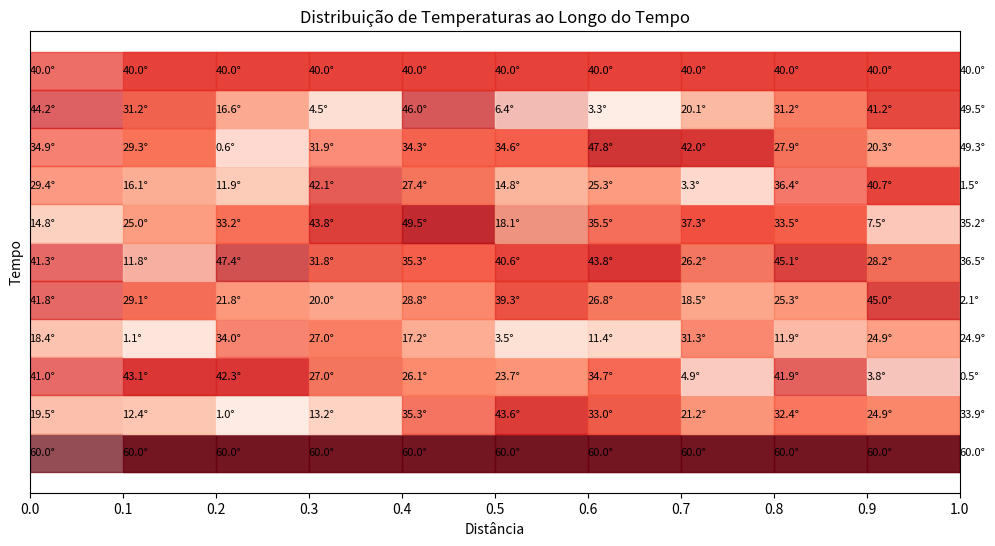

Recreate this plot in Python.
import numpy as np
import matplotlib.pyplot as plt

# Dados
N = 9  # Número de elementos (pode ser ajustado conforme necessário)
h = 0.1  # Passo no eixo x
Tbegin = 60  # Temperatura inicial
Tend = 40  # Temperatura final

# Definindo a distância (eixo x)
x_barra = [i*h for i in range(N + 2)]

# Gerar a matriz de temperaturas (N + 2 linhas e N + 2 colunas)
# Aqui, a primeira linha é Tbegin, a última é Tend, e as intermediárias são aleatórias
T = np.random.rand(N + 2, N + 2) * 50  # Criando uma matriz aleatória de 0 a 50 para simular as temperaturas

# Colocando as temperaturas inicial e final nas bordas
T[0, :] = Tbegin  # Temperatura inicial
T[-1, :] = Tend   # Temperatura final

# Parâmetros do gráfico
altura = 0.5
norm = plt.Normalize(T.min(), T.max()) 
colors = plt.cm.Reds(norm(T))

# Criando o gráfico
plt.figure(figsize=(12, 6))  # Aumentando a altura para mais camadas de tempo

# O tempo será o eixo y e a distância será o eixo x
for t in range(N + 2):  # Para cada instante de tempo (linha da matriz T)
    # Empilhando as barras para cada "tempo"
    for i in range(N + 2):  # Para cada ponto no eixo x
        plt.fill_between(x_barra[i:i+3], t * altura, (t + 1) * altura, color=colors[t, i], alpha=0.7)

    # Adicionando o texto da temperatura acima das barras
    for i in range(N + 2):
        plt.text(x_barra[i], (t + 0.5) * altura, f'{T[t, i]:.1f}°', 
                 horizontalalignment='left', verticalalignment='center', 
                 fontsize=8, color='black')

# Ajustando os limites dos eixos
plt.xlim(0, 1)
#plt.ylim(0, N + 1)  # Ajustando a altura do gráfico para acomodar o tempo
plt.yticks([])  # Marcas do eixo y (tempo)
plt.xticks(x_barra)  # Marcas do eixo x (distância)
plt.xlabel('Distância')
plt.ylabel('Tempo')
plt.title('Distribuição de Temperaturas ao Longo do Tempo')

# Exibindo o gráfico
plt.show()
